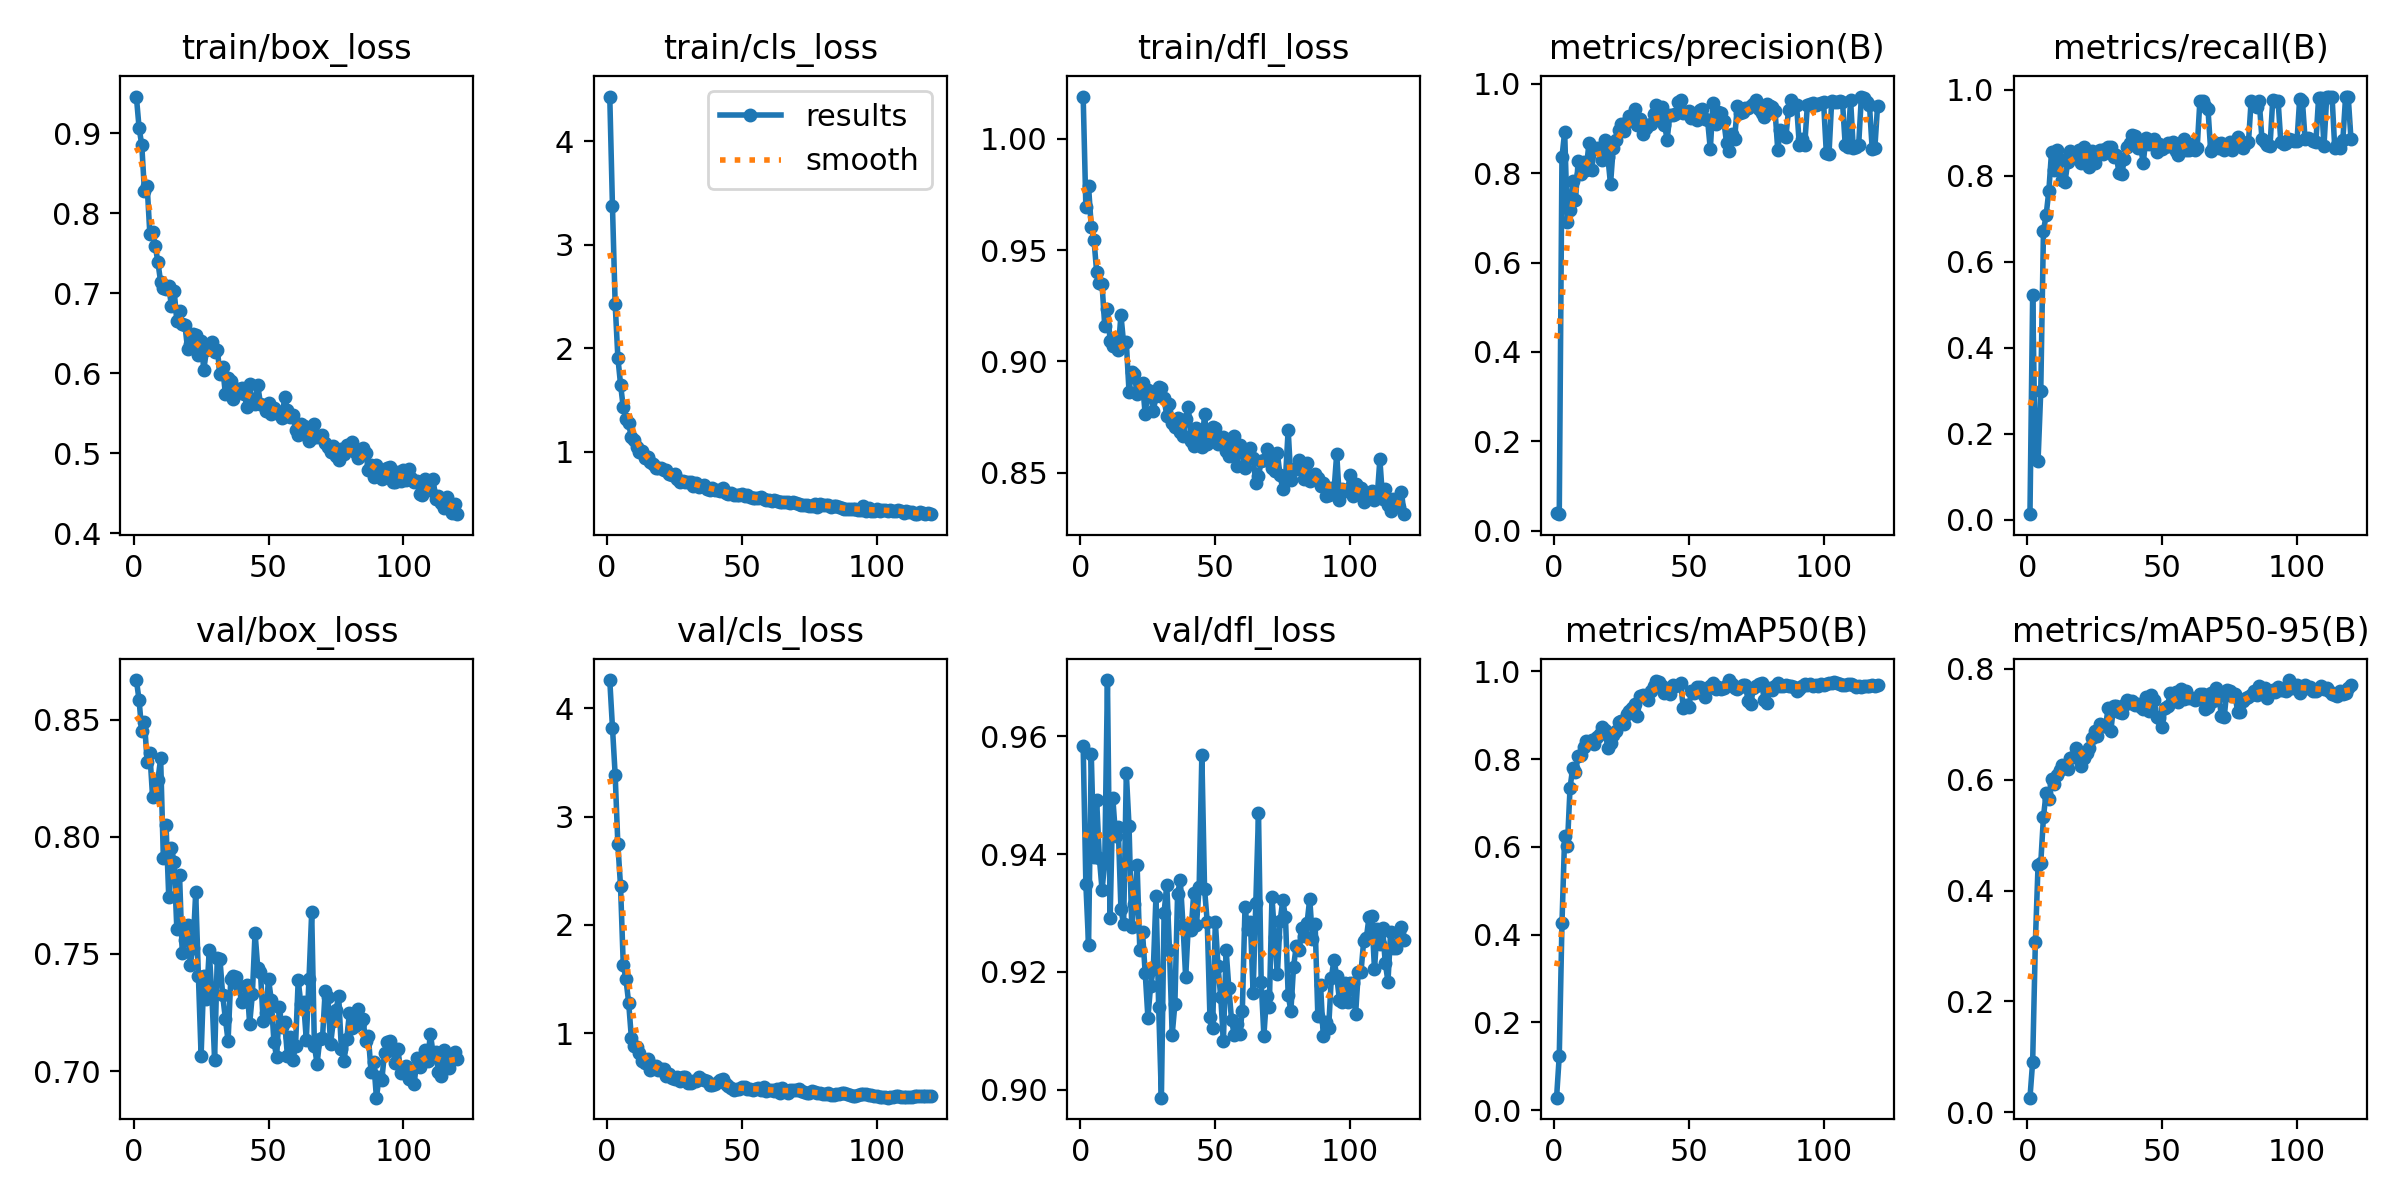

Values plotted in this chart, from the file beside it:
epoch, time, train/box_loss, train/cls_loss, train/dfl_loss, metrics/precision(B), metrics/recall(B), metrics/mAP50(B), metrics/mAP50-95(B), val/box_loss, val/cls_loss, val/dfl_loss, lr/pg0, lr/pg1, lr/pg2
1, 1.798, 0.9462, 4.434, 1.019, 0.03846, 0.01282, 0.02878, 0.0259, 0.867, 4.26, 0.9583, 8.942e-05, 8.942e-05, 8.942e-05
2, 3.464, 0.9073, 3.371, 0.9694, 0.03685, 0.5223, 0.1241, 0.09116, 0.8585, 3.822, 0.9349, 0.0001826, 0.0001826, 0.0001826
3, 5.174, 0.8856, 2.429, 0.9786, 0.836, 0.1404, 0.4255, 0.3071, 0.8451, 3.386, 0.9246, 0.0002742, 0.0002742, 0.0002742
4, 6.85, 0.8276, 1.909, 0.9603, 0.8929, 0.1374, 0.6249, 0.4458, 0.8492, 2.743, 0.957, 0.0003642, 0.0003642, 0.0003642
5, 8.499, 0.8346, 1.648, 0.9548, 0.6917, 0.299, 0.6016, 0.4493, 0.832, 2.354, 0.9394, 0.0004527, 0.0004527, 0.0004527
6, 10.16, 0.7742, 1.427, 0.9402, 0.7169, 0.6711, 0.7347, 0.533, 0.8358, 1.632, 0.9492, 0.0005043, 0.0005043, 0.0005043
7, 11.82, 0.7772, 1.313, 0.935, 0.7818, 0.7086, 0.7803, 0.5766, 0.8173, 1.499, 0.9394, 0.0005, 0.0005, 0.0005
8, 13.48, 0.7595, 1.272, 0.9347, 0.7391, 0.7645, 0.7704, 0.5656, 0.8177, 1.283, 0.9339, 0.0004956, 0.0004956, 0.0004956
9, 15.12, 0.7386, 1.136, 0.9159, 0.8265, 0.8558, 0.8075, 0.6014, 0.8245, 0.9597, 0.9386, 0.0004913, 0.0004913, 0.0004913
10, 16.8, 0.7142, 1.108, 0.9236, 0.7993, 0.812, 0.8099, 0.5925, 0.8335, 0.8834, 0.9695, 0.0004869, 0.0004869, 0.0004869
11, 18.43, 0.7067, 1.047, 0.9092, 0.8248, 0.8603, 0.8272, 0.6089, 0.791, 0.8703, 0.9292, 0.0004826, 0.0004826, 0.0004826
12, 20.09, 0.7058, 0.996, 0.9068, 0.8081, 0.8383, 0.8422, 0.6171, 0.8053, 0.8184, 0.9495, 0.0004783, 0.0004783, 0.0004783
13, 21.75, 0.7092, 1.009, 0.9103, 0.8674, 0.7896, 0.839, 0.6267, 0.7745, 0.7398, 0.9431, 0.0004739, 0.0004739, 0.0004739
14, 23.41, 0.6839, 0.9376, 0.905, 0.8079, 0.7854, 0.843, 0.6253, 0.7952, 0.7212, 0.9446, 0.0004696, 0.0004696, 0.0004696
15, 25.06, 0.7035, 0.9467, 0.9208, 0.8542, 0.8317, 0.8346, 0.62, 0.7892, 0.7612, 0.9306, 0.0004652, 0.0004652, 0.0004652
16, 26.7, 0.6655, 0.9007, 0.9082, 0.8576, 0.8579, 0.8506, 0.6392, 0.7607, 0.6567, 0.928, 0.0004609, 0.0004609, 0.0004609
17, 28.34, 0.6774, 0.8834, 0.9086, 0.856, 0.8438, 0.8565, 0.6405, 0.7838, 0.7008, 0.9537, 0.0004566, 0.0004566, 0.0004566
18, 30.11, 0.6619, 0.8394, 0.8864, 0.8296, 0.8486, 0.8726, 0.6575, 0.7506, 0.6942, 0.9448, 0.0004522, 0.0004522, 0.0004522
19, 31.75, 0.6604, 0.8358, 0.8952, 0.8755, 0.86, 0.8671, 0.6492, 0.756, 0.6627, 0.9277, 0.0004479, 0.0004479, 0.0004479
20, 33.39, 0.6303, 0.8443, 0.8945, 0.8374, 0.8285, 0.8245, 0.6257, 0.7625, 0.6732, 0.9316, 0.0004436, 0.0004436, 0.0004436
21, 35.03, 0.6363, 0.8192, 0.8854, 0.7752, 0.8657, 0.8369, 0.6387, 0.7453, 0.6712, 0.9381, 0.0004392, 0.0004392, 0.0004392
22, 36.69, 0.6486, 0.8214, 0.8895, 0.8576, 0.8508, 0.8541, 0.6483, 0.7527, 0.6088, 0.9237, 0.0004349, 0.0004349, 0.0004349
23, 38.33, 0.6484, 0.783, 0.8902, 0.8747, 0.8194, 0.8649, 0.6575, 0.7763, 0.625, 0.9267, 0.0004305, 0.0004305, 0.0004305
24, 39.98, 0.623, 0.7748, 0.8762, 0.896, 0.8576, 0.8839, 0.6759, 0.7406, 0.5893, 0.9198, 0.0004262, 0.0004262, 0.0004262
25, 41.63, 0.6407, 0.7829, 0.8871, 0.9095, 0.8301, 0.8859, 0.6882, 0.7065, 0.5789, 0.9122, 0.0004219, 0.0004219, 0.0004219
26, 43.29, 0.6045, 0.7315, 0.8854, 0.8936, 0.8481, 0.8806, 0.6784, 0.7404, 0.5974, 0.9176, 0.0004175, 0.0004175, 0.0004175
27, 44.93, 0.6293, 0.7019, 0.8777, 0.9143, 0.8587, 0.9035, 0.7009, 0.7307, 0.5627, 0.9204, 0.0004132, 0.0004132, 0.0004132
28, 46.57, 0.6323, 0.7168, 0.8845, 0.9284, 0.8505, 0.9104, 0.6966, 0.7515, 0.593, 0.9329, 0.0004088, 0.0004088, 0.0004088
29, 48.2, 0.6393, 0.7082, 0.8887, 0.9249, 0.8608, 0.9155, 0.6965, 0.7324, 0.5967, 0.914, 0.0004045, 0.0004045, 0.0004045
30, 49.85, 0.6266, 0.7091, 0.8879, 0.9449, 0.8672, 0.9254, 0.7296, 0.7049, 0.5415, 0.8986, 0.0004002, 0.0004002, 0.0004002
31, 51.48, 0.6297, 0.7018, 0.8834, 0.9073, 0.8662, 0.8987, 0.6885, 0.7484, 0.5426, 0.9301, 0.0003958, 0.0003958, 0.0003958
32, 53.14, 0.599, 0.6687, 0.8754, 0.9217, 0.8429, 0.9447, 0.7337, 0.7477, 0.5572, 0.9348, 0.0003915, 0.0003915, 0.0003915
33, 54.77, 0.6074, 0.6936, 0.8809, 0.8868, 0.8486, 0.9467, 0.7325, 0.7323, 0.5595, 0.9237, 0.0003871, 0.0003871, 0.0003871
34, 56.51, 0.574, 0.657, 0.8723, 0.9023, 0.8051, 0.9402, 0.7229, 0.7223, 0.5938, 0.9093, 0.0003828, 0.0003828, 0.0003828
35, 58.15, 0.5943, 0.6687, 0.8706, 0.9091, 0.8025, 0.9341, 0.7206, 0.7129, 0.5732, 0.9145, 0.0003785, 0.0003785, 0.0003785
36, 59.79, 0.5906, 0.6772, 0.8745, 0.9105, 0.8377, 0.955, 0.7354, 0.7394, 0.5663, 0.9332, 0.0003741, 0.0003741, 0.0003741
37, 61.44, 0.5676, 0.6385, 0.8681, 0.9316, 0.8672, 0.9664, 0.7447, 0.7404, 0.5549, 0.9356, 0.0003698, 0.0003698, 0.0003698
38, 63.09, 0.5769, 0.6299, 0.8665, 0.952, 0.8758, 0.9778, 0.7393, 0.7401, 0.5241, 0.928, 0.0003654, 0.0003654, 0.0003654
39, 64.72, 0.581, 0.6447, 0.8741, 0.9258, 0.8944, 0.9759, 0.7427, 0.7363, 0.5203, 0.919, 0.0003611, 0.0003611, 0.0003611
40, 66.35, 0.5817, 0.6317, 0.8794, 0.9479, 0.892, 0.9656, 0.7358, 0.7295, 0.5346, 0.928, 0.0003568, 0.0003568, 0.0003568
41, 67.97, 0.5738, 0.6235, 0.8644, 0.9092, 0.8638, 0.9505, 0.7373, 0.7299, 0.5465, 0.927, 0.0003524, 0.0003524, 0.0003524
42, 69.61, 0.5583, 0.621, 0.8622, 0.8752, 0.867, 0.9584, 0.7321, 0.7367, 0.5716, 0.9334, 0.0003481, 0.0003481, 0.0003481
43, 71.24, 0.586, 0.6429, 0.8701, 0.9315, 0.8293, 0.9487, 0.7281, 0.7201, 0.575, 0.9279, 0.0003437, 0.0003437, 0.0003437
44, 72.9, 0.5633, 0.5961, 0.8638, 0.9294, 0.8884, 0.9679, 0.749, 0.7328, 0.5269, 0.9343, 0.0003394, 0.0003394, 0.0003394
45, 74.53, 0.5622, 0.59, 0.8615, 0.9331, 0.8731, 0.9657, 0.7244, 0.7591, 0.5085, 0.9568, 0.0003351, 0.0003351, 0.0003351
46, 76.18, 0.585, 0.5984, 0.8764, 0.9591, 0.8811, 0.9692, 0.7538, 0.7441, 0.492, 0.9341, 0.0003307, 0.0003307, 0.0003307
47, 77.82, 0.5621, 0.5838, 0.8629, 0.9629, 0.8851, 0.9721, 0.7447, 0.7424, 0.4753, 0.9284, 0.0003264, 0.0003264, 0.0003264
48, 79.46, 0.5602, 0.5825, 0.8662, 0.9345, 0.854, 0.9157, 0.7132, 0.7212, 0.4831, 0.9123, 0.000322, 0.000322, 0.000322
49, 81.1, 0.5524, 0.5765, 0.8705, 0.9361, 0.8733, 0.9231, 0.7109, 0.7247, 0.4891, 0.9105, 0.0003177, 0.0003177, 0.0003177
50, 82.86, 0.5628, 0.5851, 0.8701, 0.9389, 0.8615, 0.9177, 0.6957, 0.7392, 0.5002, 0.9285, 0.0003134, 0.0003134, 0.0003134
51, 84.52, 0.5489, 0.5669, 0.8628, 0.9233, 0.8674, 0.9551, 0.7304, 0.7304, 0.5018, 0.9209, 0.000309, 0.000309, 0.000309
52, 86.14, 0.5563, 0.5783, 0.864, 0.9333, 0.8756, 0.951, 0.7323, 0.7126, 0.4874, 0.9157, 0.0003047, 0.0003047, 0.0003047
53, 87.79, 0.5523, 0.5585, 0.866, 0.9199, 0.8687, 0.9639, 0.7568, 0.7059, 0.4822, 0.9083, 0.0003003, 0.0003003, 0.0003003
54, 89.45, 0.5492, 0.5478, 0.8599, 0.9418, 0.8769, 0.9649, 0.7444, 0.7271, 0.4776, 0.9237, 0.000296, 0.000296, 0.000296
55, 91.08, 0.5446, 0.5526, 0.8574, 0.9444, 0.8564, 0.9507, 0.7588, 0.7188, 0.4831, 0.9173, 0.0002917, 0.0002917, 0.0002917
56, 92.74, 0.5703, 0.5536, 0.8658, 0.921, 0.8481, 0.9403, 0.74, 0.7207, 0.4923, 0.9119, 0.0002873, 0.0002873, 0.0002873
57, 94.37, 0.554, 0.5584, 0.8665, 0.9185, 0.8587, 0.9607, 0.7633, 0.7065, 0.4801, 0.9093, 0.000283, 0.000283, 0.000283
58, 96.03, 0.5452, 0.5451, 0.8528, 0.8536, 0.884, 0.9657, 0.746, 0.7146, 0.5007, 0.9112, 0.0002786, 0.0002786, 0.0002786
59, 97.68, 0.5484, 0.5263, 0.8624, 0.9581, 0.8595, 0.9728, 0.7609, 0.7047, 0.4705, 0.9094, 0.0002743, 0.0002743, 0.0002743
60, 99.32, 0.5295, 0.5311, 0.8592, 0.9103, 0.8598, 0.9586, 0.7477, 0.7105, 0.4731, 0.9133, 0.00027, 0.00027, 0.00027
... 60 more rows
